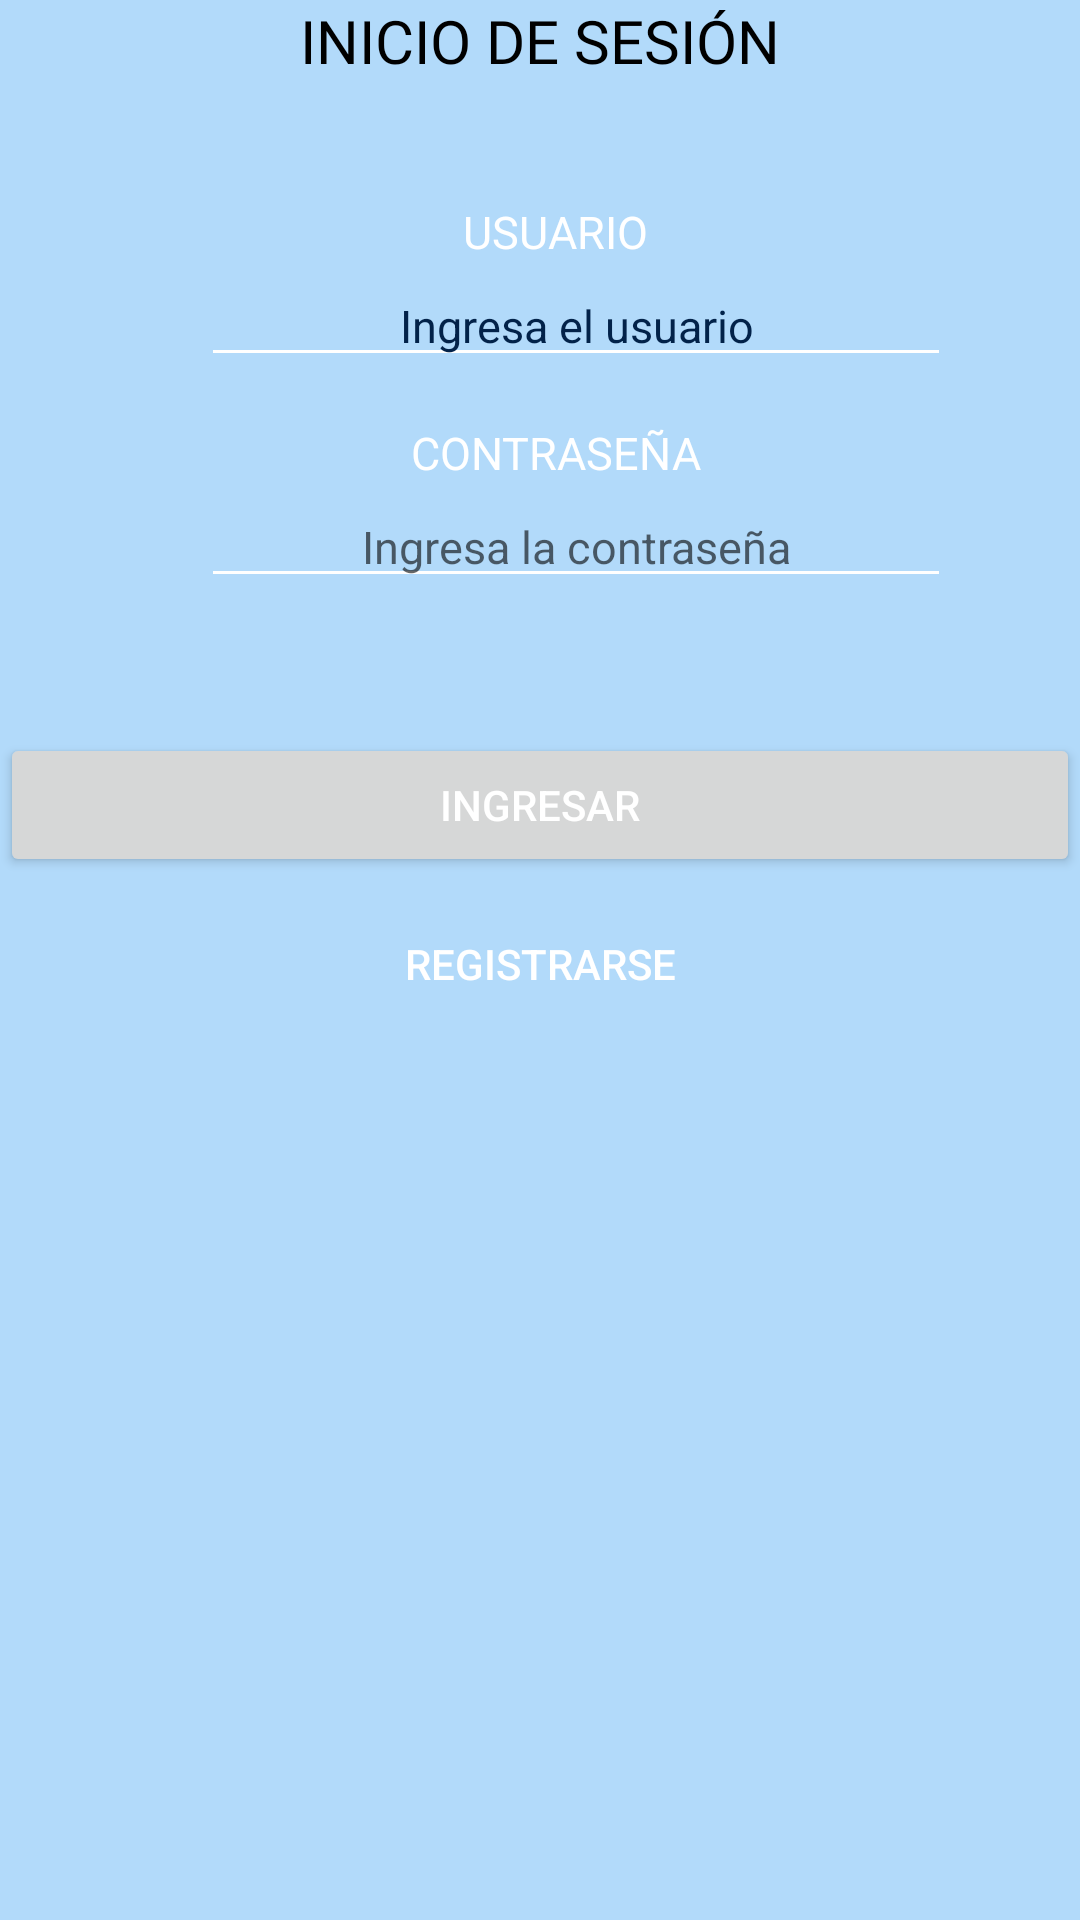

This screen was rendered from an Android layout file. Write that file and the resources it references.
<!-- AndroidManifest.xml: application theme Theme.Renta_de_Autos -->
<!-- res/layout/activity_main.xml -->
<?xml version="1.0" encoding="utf-8"?>
<LinearLayout xmlns:android="http://schemas.android.com/apk/res/android"
    xmlns:app="http://schemas.android.com/apk/res-auto"
    xmlns:tools="http://schemas.android.com/tools"
    android:layout_width="match_parent"
    android:layout_height="match_parent"
    tools:context=".MainActivity"
    android:orientation="vertical"
    android:background="#b2dafa">


    <TextView
        android:id="@+id/LogoName"
        android:layout_width="match_parent"
        android:layout_height="wrap_content"
        android:fontFamily="@font/bungee"
        android:text="INICIO DE SESIÓN"
        android:textAlignment="center"
        android:textColor="@color/black"
        android:textSize="20dp" />

    <TextView
        android:layout_width="match_parent"
        android:layout_height="wrap_content"
        android:layout_marginStart="50dp"
        android:layout_marginTop="40dp"
        android:layout_marginEnd="40dp"
        android:textColor="@color/white"
        android:textSize="15dp"
        android:textAlignment="center"
        android:text="USUARIO"/>
    <EditText
        android:id="@+id/etusuario_inicio"
        android:layout_width="750px"
        android:layout_height="100px"
        android:inputType="text"
        android:textAlignment="center"
        android:layout_marginStart="67dp"
        android:layout_marginTop="5dp"
        android:layout_marginEnd="40dp"
        android:hint="Ingresa el usuario"
        android:textColor="#022249"
        android:backgroundTint="@color/white"
        android:textColorHint="#022249"
        android:textSize="15dp"/>
    <TextView
        android:id="@+id/etcontraseña"
        android:layout_width="match_parent"
        android:layout_height="wrap_content"
        android:layout_marginStart="50dp"
        android:layout_marginTop="15dp"
        android:layout_marginEnd="40dp"
        android:textColor="@color/white"
        android:textSize="15dp"
        android:textAlignment="center"
        android:backgroundTint="@color/white"
        android:textColorHint="#022249"
        android:text="CONTRASEÑA"/>
    <EditText
        android:id="@+id/etcontraseña_inicio"
        android:layout_width="750px"
        android:layout_height="100px"
        android:inputType="textPassword"
        android:textAlignment="center"
        android:layout_marginStart="67dp"
        android:layout_marginTop="5dp"


        android:hint="Ingresa la contraseña"
        android:backgroundTint="@color/white"

        android:textSize="15dp"/>
    <LinearLayout
        android:layout_width="match_parent"
        android:layout_height="wrap_content"
        android:gravity="center"
        android:layout_marginTop="40dp"
        android:orientation="vertical">
        <Button
            android:id="@+id/btningresar_inicio"
            android:layout_width="match_parent"
            android:layout_height="wrap_content"
            android:layout_marginTop="5dp"

            android:text="Ingresar"
            android:textAlignment="center"
            android:textColor="#fff"/>

        <Button
            android:id="@+id/btnregistrar_inicio"
            android:layout_width="match_parent"
            android:layout_height="wrap_content"
            android:layout_marginTop="5dp"
            android:background="#00000000"
            android:text="Registrarse"
            android:textAlignment="center"
            android:textColor="#fff"/>

    </LinearLayout>
</LinearLayout>
<!-- resources referenced by this layout -->
<resources>
  <style name="Theme.Renta_de_Autos" parent="Theme.MaterialComponents.DayNight.DarkActionBar">
          
          <item name="colorPrimary">@color/purple_500</item>
          <item name="colorPrimaryVariant">@color/purple_700</item>
          <item name="colorOnPrimary">@color/white</item>
          
          <item name="colorSecondary">@color/teal_200</item>
          <item name="colorSecondaryVariant">@color/teal_700</item>
          <item name="colorOnSecondary">@color/black</item>
          
          <item name="android:statusBarColor">?attr/colorPrimaryVariant</item>
          
      </style>
  <!-- not gathered from this repository: default colours our renderer supplied (Android Studio template values) -->
  <color name="purple_500">#FF6200EE</color>
  <color name="purple_700">#FF3700B3</color>
  <color name="teal_200">#FF03DAC5</color>
  <color name="teal_700">#FF018786</color>
  <color name="black">#FF000000</color>
  <color name="white">#FFFFFFFF</color>
</resources>
